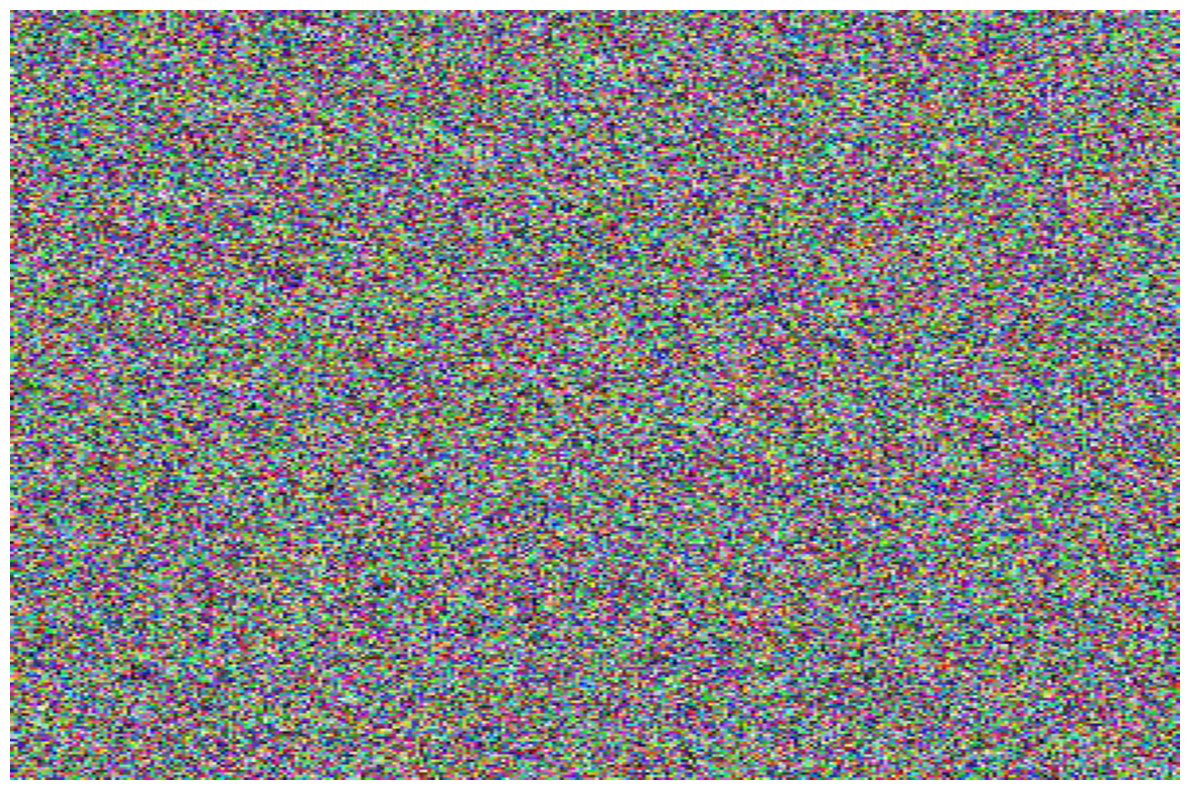

Python code for this plot:
import numpy as np
import matplotlib.pyplot as plt

# Set a random seed for reproducibility
np.random.seed(0)

# Generate random 100x100 2D arrays for red, green, and blue channels
red_channel = np.random.randint(0, 256, (300, 300))
green_channel = np.random.randint(0, 256, (300, 300))
blue_channel = np.random.randint(0, 256, (300, 300))

# Stack the 2D arrays to create a 3D RGB image
rgb_image = np.stack((red_channel, green_channel, blue_channel), axis=-1)

# Create a figure of size 12x8 inches
plt.figure(figsize=(12, 8))

# Display the RGB image using imshow with aspect ratio
plt.imshow(rgb_image, aspect='auto')

plt.axis('off')  # Turn off the axis numbers
plt.tight_layout()
plt.show()
